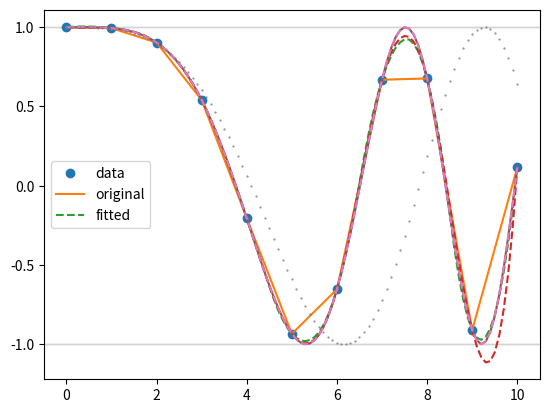

The matplotlib source for this figure:
#!/usr/bin/env python
# coding: utf-8

# In[5]:

import numpy as np
import matplotlib.pyplot as plt
from scipy.interpolate import interp1d

# In[10]:

x = np.linspace(0, 10, num=11, endpoint=True)
y = np.cos(-x ** 2 / 9.0)

f1 = interp1d(x, y)
f2 = interp1d(x, y, kind='quadratic')
f3 = interp1d(x, y, kind='cubic')

xnew = np.linspace(0, 10, num=101, endpoint=True)

plt.plot(x, y, 'o', 
         xnew, f1(xnew), '-', 
         xnew, f2(xnew), '--', 
         xnew, f3(xnew), '--')
plt.legend(['data', 'linear', 'quadratic',  'cubic'], loc='best')
plt.axhline(1.0, lw=1, c='lightgray', zorder = 0)
plt.axhline(-1.0, lw=1, c='lightgray', zorder = 0)
plt.show()

#%%

from scipy.optimize import curve_fit

def model(x, a, b):
    return np.cos(-x ** a / b)
    
p0 = (1.7, 7)
fitted = curve_fit(model, x, y, 
                   p0 = p0,
                   bounds = ((0, 1), (np.inf, np.inf)),
                   method = 'dogbox')

popt, _ = fitted
print(f'Coefficients: {popt}')

plt.plot(x, y, 'o', 
         xnew, model(xnew, 2.0, 9.0), '-',
         xnew, model(xnew, *popt), '--',
         xnew, model(xnew, *p0), '.', ms=1)
plt.legend(['data', 'original', 'fitted'], loc='best')
plt.axhline(1.0, lw=1, c='lightgray', zorder = 0)
plt.axhline(-1.0, lw=1, c='lightgray', zorder = 0)
plt.show()